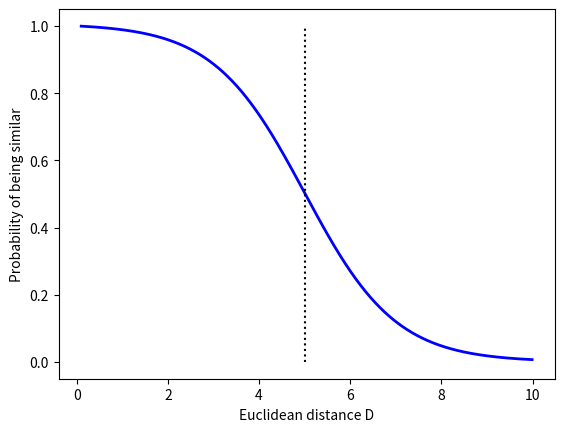
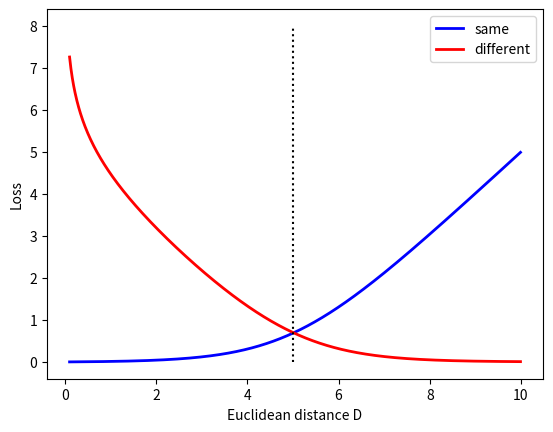

Here is the Python script that generated these plots, in order:
# -*- coding: utf-8 -*-
"""
Created on Thu Feb 22 00:33:48 2018

[redacted]
"""

import numpy as np
import matplotlib.pyplot as plt

plt.close('all')

contrastive = False
cosine = False
logistic = True

if contrastive:
    lastx = 7.
    d = np.arange(0, lastx,step=0.1)
    m = 5.
    c1 = d**2
    c2 = np.maximum(0., m-d)**2
    c3 = d
    c4 = np.maximum(0., m-d)
    c5 = d**2
    c6 = np.maximum(0., m**2 - d**2)
    #p = (1 + np.exp(-m))/(1+np.exp(d-m))
    #c5 = p*np.log(1+np.exp(d-m) )
    
    plt.figure()
    plt.plot(d, c1,'b',linewidth=2,label='same, $D^2$')
    plt.plot(d, c2, 'r', linewidth=2, label='different $(\max(0,m-D))^2$')
    plt.plot(d, c3,'b:',linewidth=2,label='same $D$')
    plt.plot(d, c4, 'r:', linewidth=2, label='different $\max(0,m-D)$')
    plt.plot(d, c5,'b--',linewidth=2,label='same $D^2$')
    plt.plot(d, c6, 'r--', linewidth=2, label='different $\max(0,m^2-D^2)$')
    #plt.plot(d, c5, 'g', linewidth=2, label='distance logistic')
    plt.plot([m,m],[0,lastx**2],'k:')
    plt.axis([0,lastx,-1,lastx**2])
    plt.xlabel('Euclidean distance D')
    plt.ylabel('Contrastive loss')
    plt.legend(loc='upper left')

if cosine:
    angle = np.arange(0.,0.5,0.01)    
    c1 = (1.0 - np.cos(angle*np.pi))**2
    c2 = (np.cos(angle*np.pi))**2
    plt.figure()
    plt.plot(angle, c1,'b',linewidth=2,label='same')
    plt.plot(angle, c2, 'r', linewidth=2, label='different')
    plt.legend(loc='middle left')
    plt.xlabel('angle in $\pi$ rads')
    plt.ylabel('cosine loss')
    
    
if logistic:
    lastx = 10.
    d = np.arange(0.1, lastx,step=0.01)
    m = lastx/2.
    prob = (1 + np.exp(-m)) / (1 + np.exp(d-m))


    plt.figure()
    plt.plot(d, prob,'b',linewidth=2)
    plt.plot([m,m],[0,1.0],'k:')
    plt.xlabel('Euclidean distance D')
    plt.ylabel('Probability of being similar')

    plt.figure()
    plt.plot(d, -np.log(prob),'b',linewidth=2,label='same')
    plt.plot(d, -np.log(1. - prob),'r',linewidth=2,label='different')
    plt.plot([m,m],[0,8.0],'k:')
    plt.xlabel('Euclidean distance D')
    plt.ylabel('Loss')
    plt.legend(loc='upper right')
   